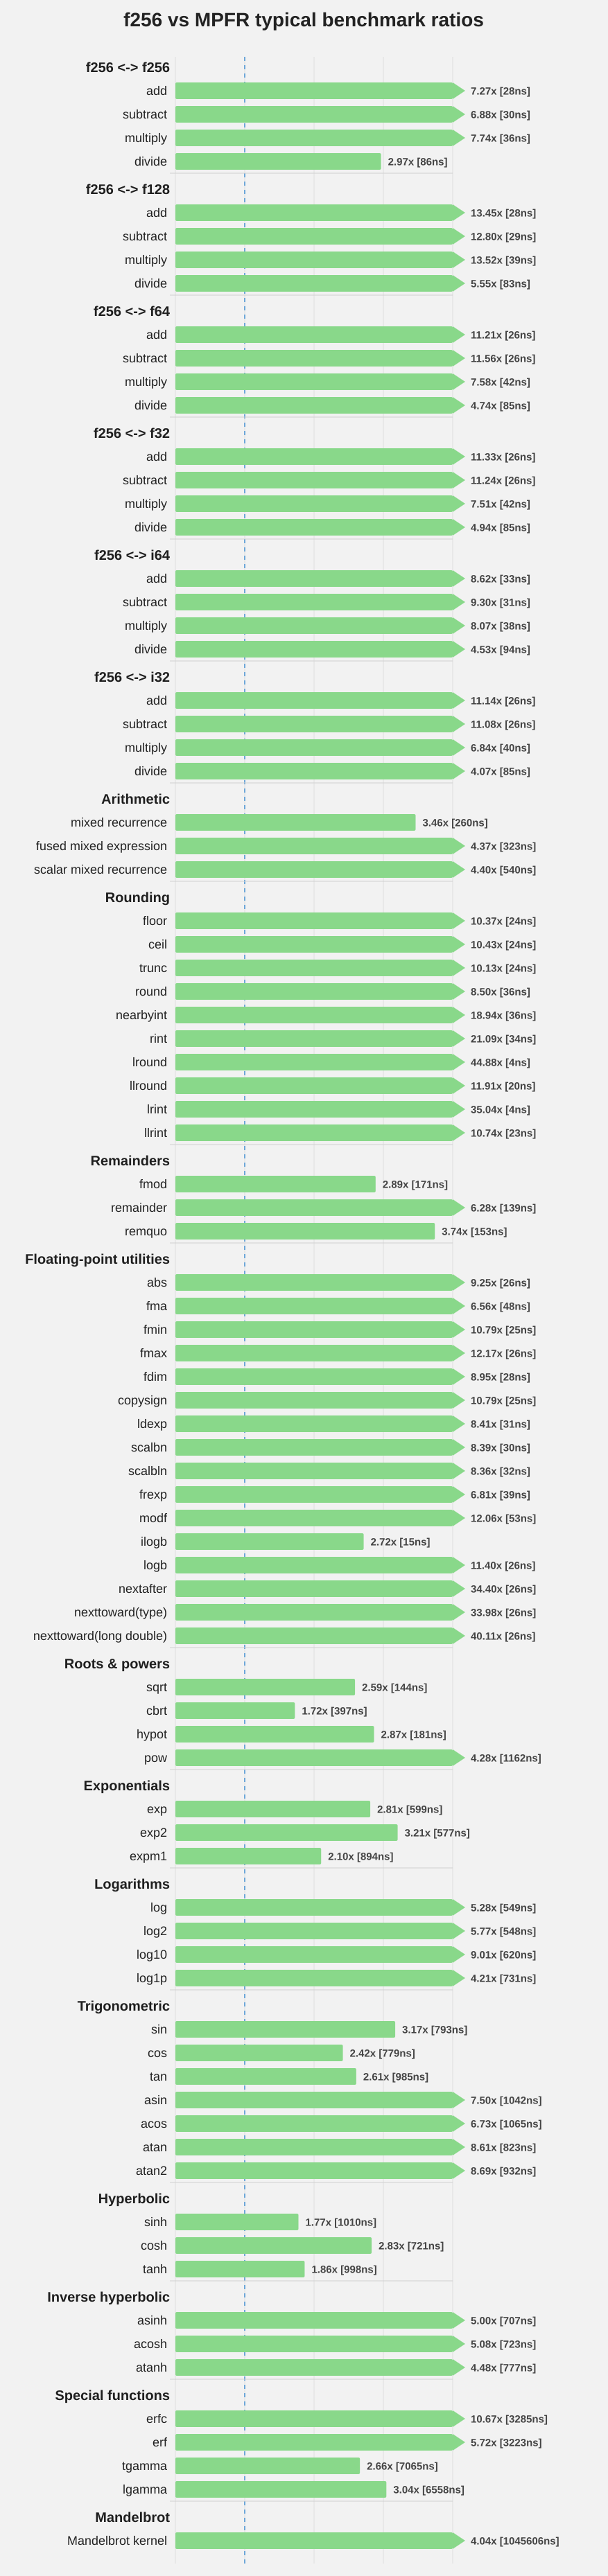

Source data for this figure (header and first rows):
group, label, f256_ns_per_iter, mpfr_ns_per_iter, mpfr_to_f256_ratio
f256 <-> f256, add, 28.25, 205.4, 7.269
f256 <-> f256, subtract, 29.85, 205.3, 6.879
f256 <-> f256, multiply, 36.17, 280, 7.741
f256 <-> f256, divide, 85.8, 254.5, 2.966
f256 <-> f128, add, 27.55, 370.5, 13.45
f256 <-> f128, subtract, 29.45, 376.8, 12.8
f256 <-> f128, multiply, 38.55, 521.2, 13.52
f256 <-> f128, divide, 83.48, 463.6, 5.554
f256 <-> f64, add, 25.57, 286.5, 11.21
f256 <-> f64, subtract, 25.67, 296.7, 11.56
f256 <-> f64, multiply, 42.22, 319.9, 7.579
f256 <-> f64, divide, 84.83, 402.5, 4.745
f256 <-> f32, add, 25.52, 289.1, 11.33
f256 <-> f32, subtract, 25.85, 290.6, 11.24
f256 <-> f32, multiply, 41.77, 313.7, 7.51
f256 <-> f32, divide, 84.66, 418.3, 4.941
f256 <-> i64, add, 32.96, 284.2, 8.621
f256 <-> i64, subtract, 31.13, 289.5, 9.302
f256 <-> i64, multiply, 37.55, 303, 8.069
f256 <-> i64, divide, 94.06, 426.5, 4.534
f256 <-> i32, add, 25.61, 285.2, 11.14
f256 <-> i32, subtract, 26.02, 288.3, 11.08
f256 <-> i32, multiply, 40.45, 276.6, 6.837
f256 <-> i32, divide, 84.67, 344.2, 4.065
Arithmetic, mixed recurrence, 259.8, 900.2, 3.465
Arithmetic, fused mixed expression, 322.5, 1410, 4.372
Arithmetic, scalar mixed recurrence, 539.8, 2377, 4.403
Rounding, floor, 23.84, 247.2, 10.37
Rounding, ceil, 24.18, 252.1, 10.43
Rounding, trunc, 24.36, 246.7, 10.13
Rounding, round, 36.21, 307.7, 8.498
Rounding, nearbyint, 35.6, 674.3, 18.94
Rounding, rint, 33.68, 710.2, 21.09
Rounding, lround, 4.408, 197.8, 44.88
Rounding, llround, 20.33, 242, 11.91
Rounding, lrint, 4.467, 156.5, 35.04
Rounding, llrint, 23.16, 248.8, 10.74
Remainders, fmod, 170.5, 492.4, 2.888
Remainders, remainder, 138.8, 872.2, 6.285
Remainders, remquo, 153.3, 573.6, 3.742
Floating-point utilities, abs, 25.99, 240.5, 9.254
Floating-point utilities, fma, 48.34, 317.2, 6.561
Floating-point utilities, fmin, 25.13, 271.2, 10.79
Floating-point utilities, fmax, 25.53, 310.8, 12.17
Floating-point utilities, fdim, 27.87, 249.4, 8.947
Floating-point utilities, copysign, 25.12, 271.1, 10.79
Floating-point utilities, ldexp, 30.83, 259.1, 8.406
Floating-point utilities, scalbn, 30.24, 253.6, 8.387
Floating-point utilities, scalbln, 31.56, 263.8, 8.358
Floating-point utilities, frexp, 38.53, 262.2, 6.806
Floating-point utilities, modf, 52.89, 637.9, 12.06
Floating-point utilities, ilogb, 14.66, 39.83, 2.716
Floating-point utilities, logb, 25.96, 295.9, 11.4
Floating-point utilities, nextafter, 26.11, 898.3, 34.4
Floating-point utilities, nexttoward(type), 26.24, 891.7, 33.98
Floating-point utilities, nexttoward(long double), 25.75, 1033, 40.11
Roots & powers, sqrt, 143.8, 372.6, 2.591
Roots & powers, cbrt, 396.6, 683.5, 1.723
Roots & powers, hypot, 180.7, 517.8, 2.865
Roots & powers, pow, 1162, 4968, 4.277
... 25 more rows
